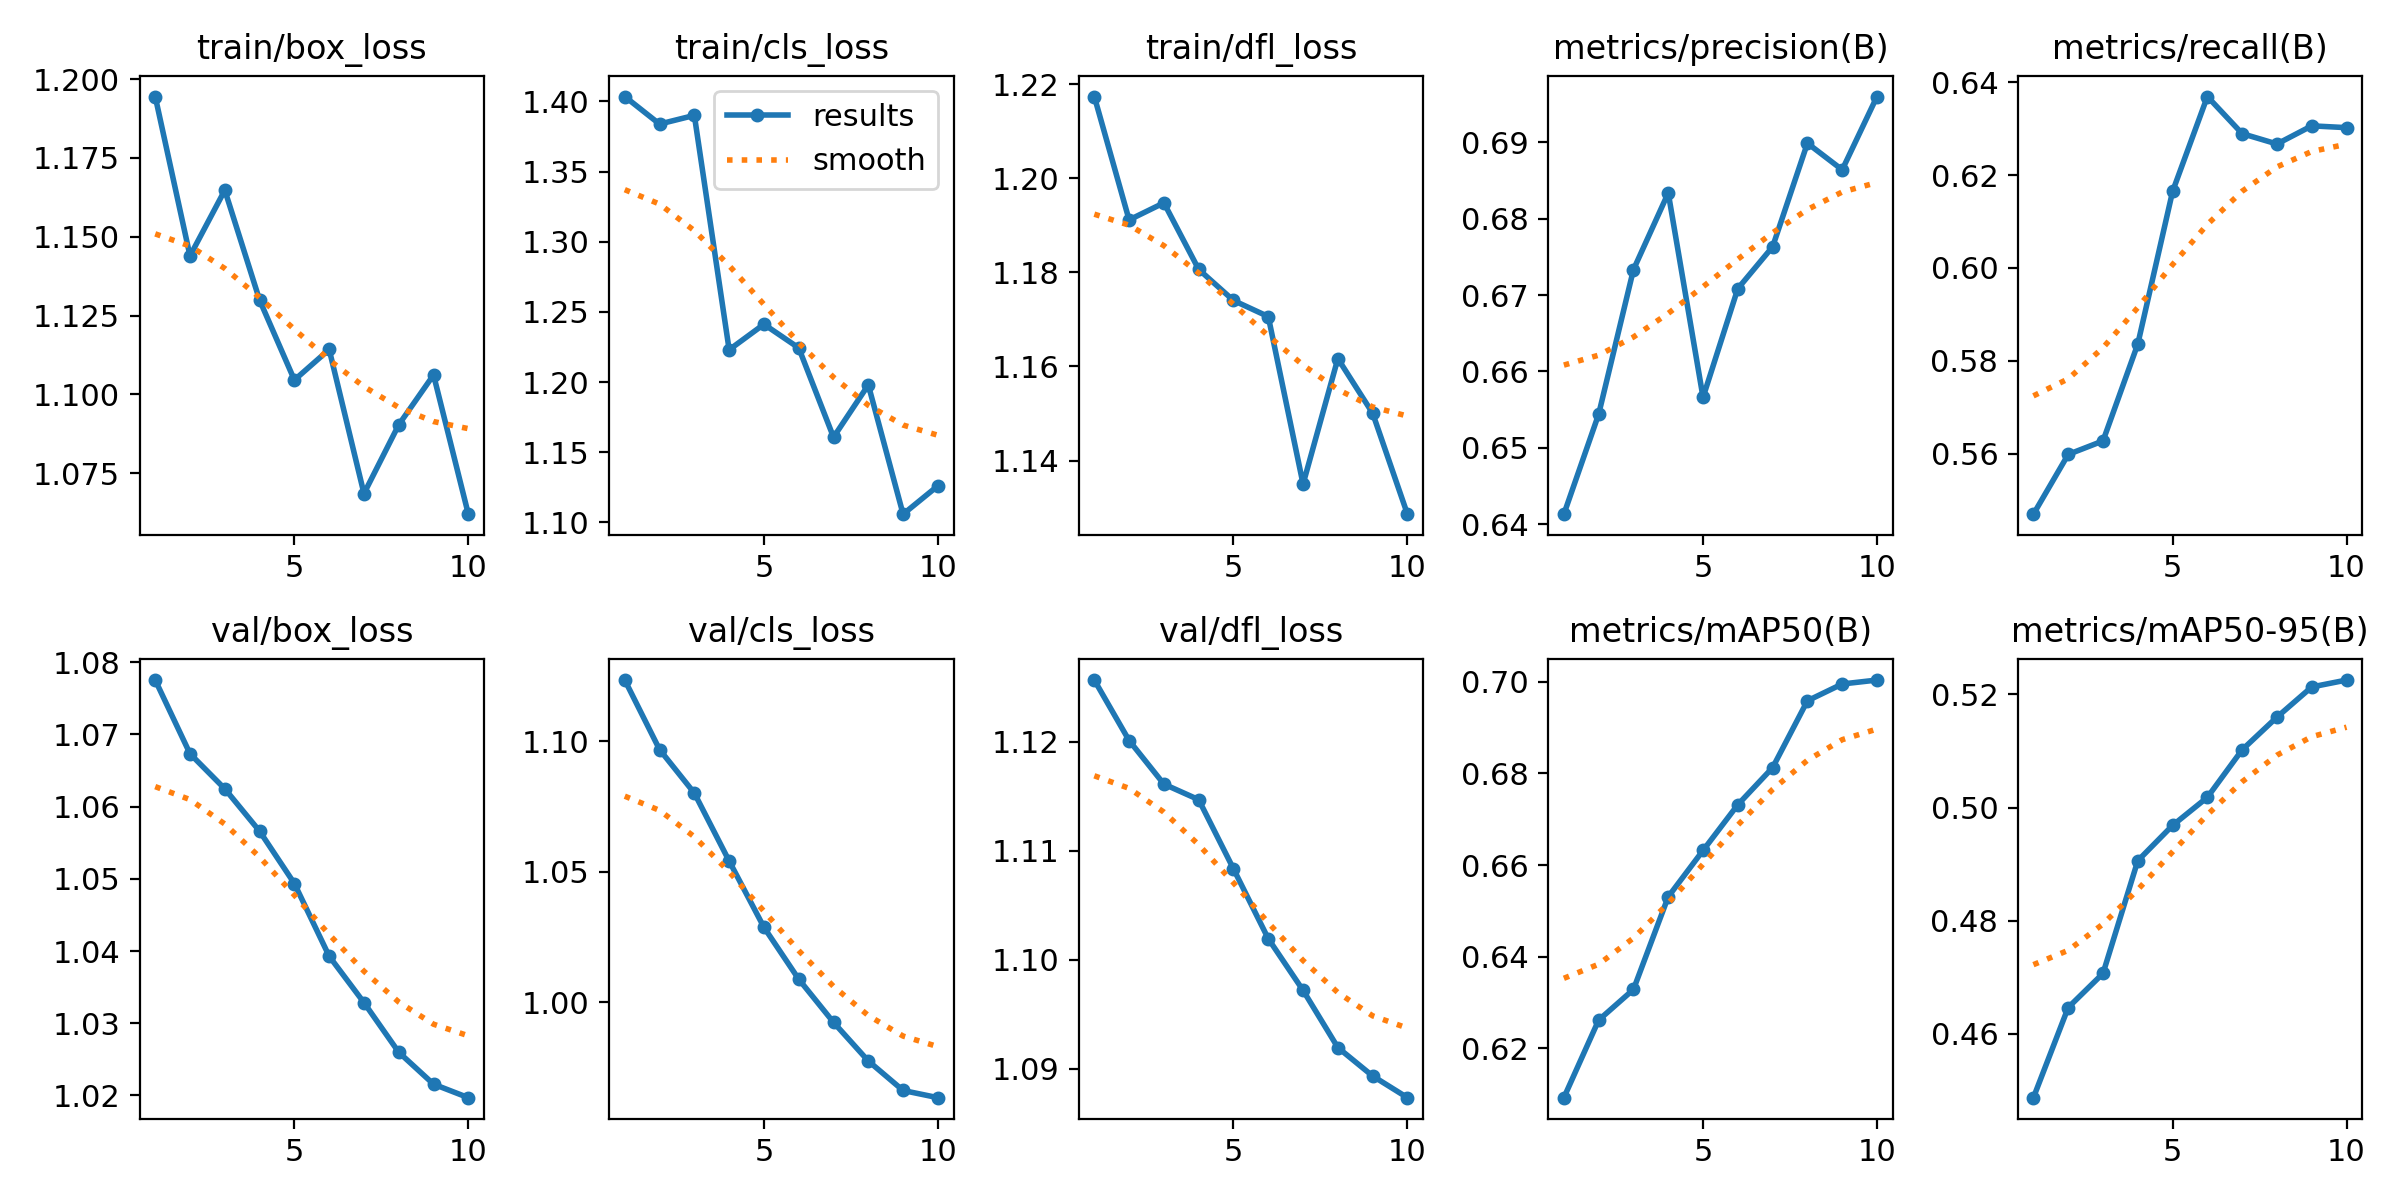

The file beside this chart, header and first rows:
epoch, time, train/box_loss, train/cls_loss, train/dfl_loss, metrics/precision(B), metrics/recall(B), metrics/mAP50(B), metrics/mAP50-95(B), val/box_loss, val/cls_loss, val/dfl_loss, lr/pg0, lr/pg1, lr/pg2
1, 76.43, 1.194, 1.404, 1.217, 0.6413, 0.547, 0.6092, 0.4487, 1.078, 1.123, 1.126, 8.33e-06, 8.33e-06, 8.33e-06
2, 150.7, 1.144, 1.384, 1.191, 0.6544, 0.5598, 0.6261, 0.4647, 1.067, 1.097, 1.12, 1.60829e-05, 1.60829e-05, 1.60829e-05
3, 224.8, 1.165, 1.39, 1.195, 0.6733, 0.5627, 0.6328, 0.4707, 1.062, 1.08, 1.116, 2.19507e-05, 2.19507e-05, 2.19507e-05
4, 298.7, 1.13, 1.223, 1.181, 0.6834, 0.5836, 0.6531, 0.4906, 1.057, 1.054, 1.115, 2.59337e-05, 2.59337e-05, 2.59337e-05
5, 372.7, 1.105, 1.241, 1.174, 0.6566, 0.6165, 0.6632, 0.4969, 1.049, 1.029, 1.108, 2.80316e-05, 2.80316e-05, 2.80316e-05
6, 446.9, 1.114, 1.224, 1.171, 0.6708, 0.6369, 0.6732, 0.5018, 1.039, 1.009, 1.102, 2.82447e-05, 2.82447e-05, 2.82447e-05
7, 521.3, 1.069, 1.161, 1.135, 0.6763, 0.6289, 0.6813, 0.5102, 1.033, 0.9924, 1.097, 2.65727e-05, 2.65727e-05, 2.65727e-05
8, 595.3, 1.09, 1.198, 1.162, 0.6899, 0.6267, 0.6959, 0.516, 1.026, 0.9776, 1.092, 2.30158e-05, 2.30158e-05, 2.30158e-05
9, 669.1, 1.106, 1.106, 1.15, 0.6864, 0.6306, 0.6995, 0.5213, 1.022, 0.9663, 1.089, 1.75739e-05, 1.75739e-05, 1.75739e-05
10, 742.7, 1.062, 1.126, 1.129, 0.696, 0.6302, 0.7004, 0.5225, 1.02, 0.9635, 1.087, 1.02471e-05, 1.02471e-05, 1.02471e-05
